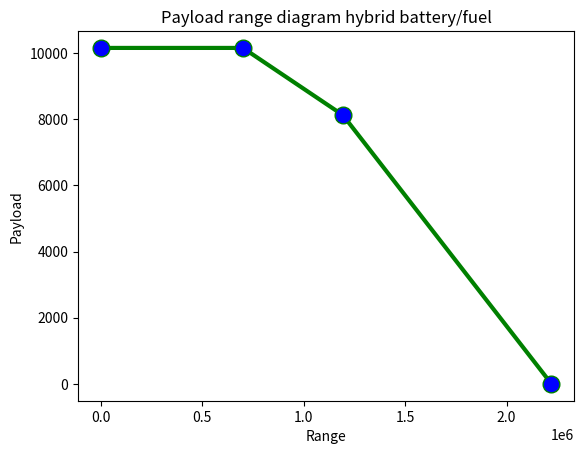

Write the Python code that produced this figure.
import numpy as np
from matplotlib import pyplot as plt

g = 9.80665

# Mission Charecteristics
V_cr = 141.471   # in m/s
h_cr = 8534.4    # in m
R_nom = 1852000  # in m ---> Design range - 1000nmi
f_con = 5/100
R_div = 185200   # in m ---> 100nmi
t_E = 45 * 60    # in seconds - endurance time

#Aircraft mass characteristics
m_oe    =  15454                    #Operational empty weight (reference for now) [kg]
m_pldes = 8124                    #Design payload [kg]
m_mto   = 30000
m_plmax = m_pldes*1.25

#Propulsion characteristics
m_bat       = 2600                      #battery mass [kg]
e_f         = 42.8 * 10**6
e_bat       = 2.7 * 10**6
PSFC        = 0.48*(0.45/(745*3600))    #Specific fuel consumption
n_eng_tp    = (1/e_f)*(1/PSFC)          #Engine efficiency (thermodynamic, turboprop)
n_eng_em    = 0.95                      #Enine efficiency (electric motor)
n_p_tp      = 0.85                      #Propulsive efficiency (turboprop)
n_p_em      = 0.95                      #Propulsive efficiency (electric motor)

#aerodynamic characteristics
LD     = 17
LD_crs = 16.7              #Lift over drag (cruise)

#tbs
m_f     = 0.8 * (m_mto * (1 - np.exp(-R_nom / (n_eng_tp * n_p_tp * (e_f /g) * (LD)))))


#Lists

#Design Point A
ranges3 = [0]
plmasses3 = [m_plmax]

#Design Point B
m_fB = m_mto - m_oe - m_plmax - m_bat
R_fB = (n_eng_tp * n_p_tp * (LD) * (e_f /g) *  np.log((m_oe + m_plmax + m_fB) / (m_oe + m_plmax)))        #Brequet range equation (fuel)
R_bB = (n_eng_em * n_p_em * (LD) * (e_bat /g) * ((m_bat / (m_oe + m_plmax + m_bat)))     )                 #Brequet range equation (battery)

R_lostB3 = (1/0.7) * (LD_crs) * (h_cr + ((V_cr **2)/(2*g)))
R_eqB3 = ((R_fB + R_bB+ R_lostB3)*(1+f_con))  + (1.2*R_div) + (t_E * V_cr)
R_auxB3 = R_eqB3 - R_fB - R_bB
R_b = R_fB + R_bB - R_auxB3

ranges3 = np.append(ranges3, [R_b])
plmasses3 = np.append(plmasses3, [m_plmax])


#point C (design range)
#range equations
R_lost          = (1/0.7) * (LD_crs) * (h_cr + ((V_cr **2)/(2*g)))
R_eq            = ((R_nom + R_lost)*(1+f_con)) + (1.2*R_div) + (t_E * V_cr)                                         #Equivalent range
R_aux           = R_eq - R_nom                                                                                      #Auxilary range
R_f             = (n_eng_tp * n_p_tp * (LD) * (e_f /g) *  np.log((m_oe + m_pldes + m_f) / (m_oe + m_pldes)))        #Brequet range equation (fuel)
R_b             = (n_eng_em * n_p_em * (LD) * (e_bat /g) * ((m_bat / (m_oe + m_pldes + m_bat)))     )                 #Brequet range equation (battery)

R_c             = R_f + R_b - R_aux

ranges3 = np.append(ranges3, [R_c])
plmasses3 = np.append(plmasses3, [m_pldes])

#Point D (Ferry Range)
R_f_ferry       = (n_eng_tp * n_p_tp * (LD) * (e_f /g) *  np.log((m_oe + m_f) / (m_oe)))                            #Brequet range equation (fuel)
R_b_ferry       = (n_eng_em * n_p_em * (LD) * (e_bat /g) * ((m_bat / (m_oe + m_bat)))     )                           #Brequet range equation (battery)
R_d = R_f_ferry + R_b_ferry - R_aux


ranges3 = np.append(ranges3, [R_d])
plmasses3 = np.append(plmasses3, [0])


#Constructing the actual plot

# plotting the points
plt.plot(ranges3, plmasses3, color='green', linewidth=3,
         marker='o', markerfacecolor='blue', markersize=12)


# naming the x axis
plt.xlabel('Range')
# naming the y axis
plt.ylabel('Payload')

# giving a title to my graph
plt.title('Payload range diagram hybrid battery/fuel')

# function to show the plot
plt.show()
